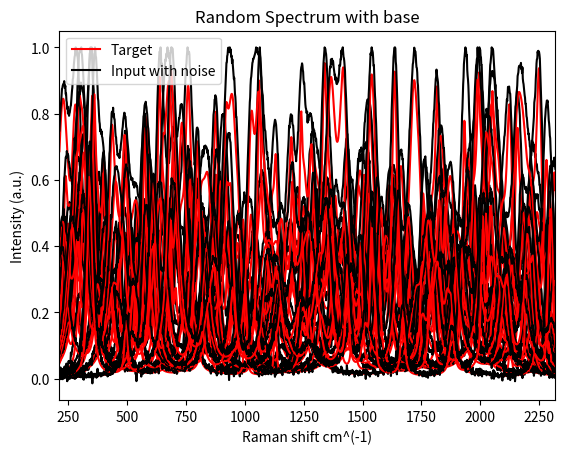

The matplotlib source for this figure:
import random
import numpy as np
from scipy import io
from scipy.special import wofz
import matplotlib.pyplot as plt


## sets of spectra
N_sets = 20

## pixels in each spectrum
N_points = 1340                                         ## pixels number in spectrometer pixis 400 PI
lambda_low = 212
lambda_high = 2319
x = np.linspace(lambda_low, lambda_high, N_points)      ## raman shift x

## matrix to store spectra (sets*pixels), target/ input / input+noise / original linewidth
Y_TARGET = np.zeros((N_sets, N_points))
Y_INPUT = np.zeros((N_sets, N_points))
Y_INPUT_WN = np.zeros((N_sets, N_points))
Y_ORIGINAL =np.zeros((N_sets, N_points))

## loop for creating each spectrum (ii) (natural linewidth(original)/ target / input / input +noise )
for ii in range(N_sets):
    N_peaks = np.random.randint(25,50)        ## set random numbers of peaks
    mean = np.zeros(N_peaks)                            ## to store random MEANs of each peak
    h = np.zeros(N_peaks)                               ## to store random HEIGHT of each peak
    sd_target = np.zeros(N_peaks)                       ## to store standard deviation (sd) of target
    sd_input = np.zeros(N_peaks)                        ## to store sd for input
    sd_ratio = 3.4                                      ## ratio of input and target sd (resolution), constant for now
    y_original = np.zeros(N_points)
    y_target = np.zeros(N_points)
    y_input = np.zeros(N_points)

    ## loop for creating each peak (i)
    for i in range(N_peaks):
        ## set random mean
        mean[i] = random.randint(lambda_low, lambda_high)

        ## set random height for each peak h[i]
        h[i] = random.random()

        ## create natural linewidth (lorentzian)
        gamma = random.randint(3, 30)             ## to pick a random sd for each peak
        y_o=gamma/(np.pi*(x-mean[i])**2+gamma**2)       ## lorentzian distribution fomula (natual linewidth) for each peak
        y_original = y_original+y_o/max(y_o)*h[i]       ## sum of all peaks ( y_original : natural linewidth for all peaks

        ## set random s.d. for both target + input
        sd_target[i] = 3.4                              ## standard deviation of target
        sd_input[i] = sd_target[i]*sd_ratio             ## standard deviation of input

        ## create target and input , according to voigt function fomula (convolution of lorentzian natural linewidth + gaussian slit effect)
        y_t = np.real(wofz((x - mean[i] + 1j * gamma) / sd_target[i] / np.sqrt(2))) / sd_target[i] \
              / np.sqrt(2 * np.pi)                      ## voigt fomula (target spectrum) for each peak
        y_target = y_target + y_t / max(y_t) * h[i]     ## sum of all peaks : total target spectrum for all peaks
        y_i = np.real(wofz((x - mean[i] + 1j * gamma) / sd_input[i] / np.sqrt(2))) / sd_input[i] \
              / np.sqrt(2 * np.pi)                      ## voigt fomula (input spectrum) for each peaks
        y_input = y_input + y_i / max(y_i) * h[i]       ## sum of all peaks : total input spectrum for all peaks

    ## Normalization
    y_target = y_target / max(y_input)
    y_input = y_input / max(y_input)
    y_original = y_original /max(y_original)


    ## Enlarged to real size
    y_input = y_input * (10 ** 5)
    y_target = y_target * (10 ** 5)

    ## Add noise (shot noise , readout, dark current )
    sigma_shot_noise = np.sqrt(y_input)                 ## shot noise sd proportional to signal size
    sigma_readout = np.random.uniform(10, 700,N_points)
    sigma_dark_current = np.random.uniform(10, 700,N_points)
                                                        ## readout / dark curretn noise are randomly chosen
    sigma_total_noise = np.sqrt(sigma_readout ** 2 + sigma_dark_current ** 2 + sigma_shot_noise ** 2)
                                                        ## sum up three noise
    y_input_wn = np.random.normal(y_input, sigma_total_noise, N_points)
                                                        ## sum up input spectrum + noise = total input spectrum with noise

    ## Normalisation again
    y_target = y_target / max(y_input_wn)
    y_input = y_input / max(y_input)
    y_input_wn = y_input_wn / max(y_input_wn)

    ## Save data into a matrix
    Y_INPUT[ii,:] =y_input
    Y_INPUT_WN[ii, :] = y_input_wn
    Y_TARGET[ii, :] = y_target
    Y_ORIGINAL[ii,:] = y_original*0.8

    ## print a number after each spectrum has been generation
    print(ii)
    #print(y_original)

## plot graph
for ii in range(20):
    plt.plot(x, Y_TARGET[ii, :], 'r', x,Y_INPUT_WN[ii, :], 'k')
    #plt.plot(x, Y_ORIGINAL[ii, :],'g')
    plt.xlim([lambda_low, lambda_high])
    plt.xlabel('Raman shift cm^(-1)')
    plt.ylabel('Intensity (a.u.)')
    plt.title('Random Spectrum with base')
    plt.legend(["Target", "Input with noise"], loc="upper left")
    plt.grid()
    plt.show()

'''
## save data
io.savemat('./data/test_target_spectra/20240823_target_ratio_3.4_10um_100um.mat', {"data": Y_TARGET})
io.savemat('./data/test_input_spectra/20240823_input_ratio_3.4_10um_100um.mat', {"data": Y_INPUT_WN})
io.savemat('./data/20240823_data(natural_target_input_inputwn)_3.4.mat', {"target": Y_TARGET,'input':Y_INPUT,'input_wn':Y_INPUT_WN,'original':Y_ORIGINAL})
# 20sets - test sets ; 0.1m - training sets

'''